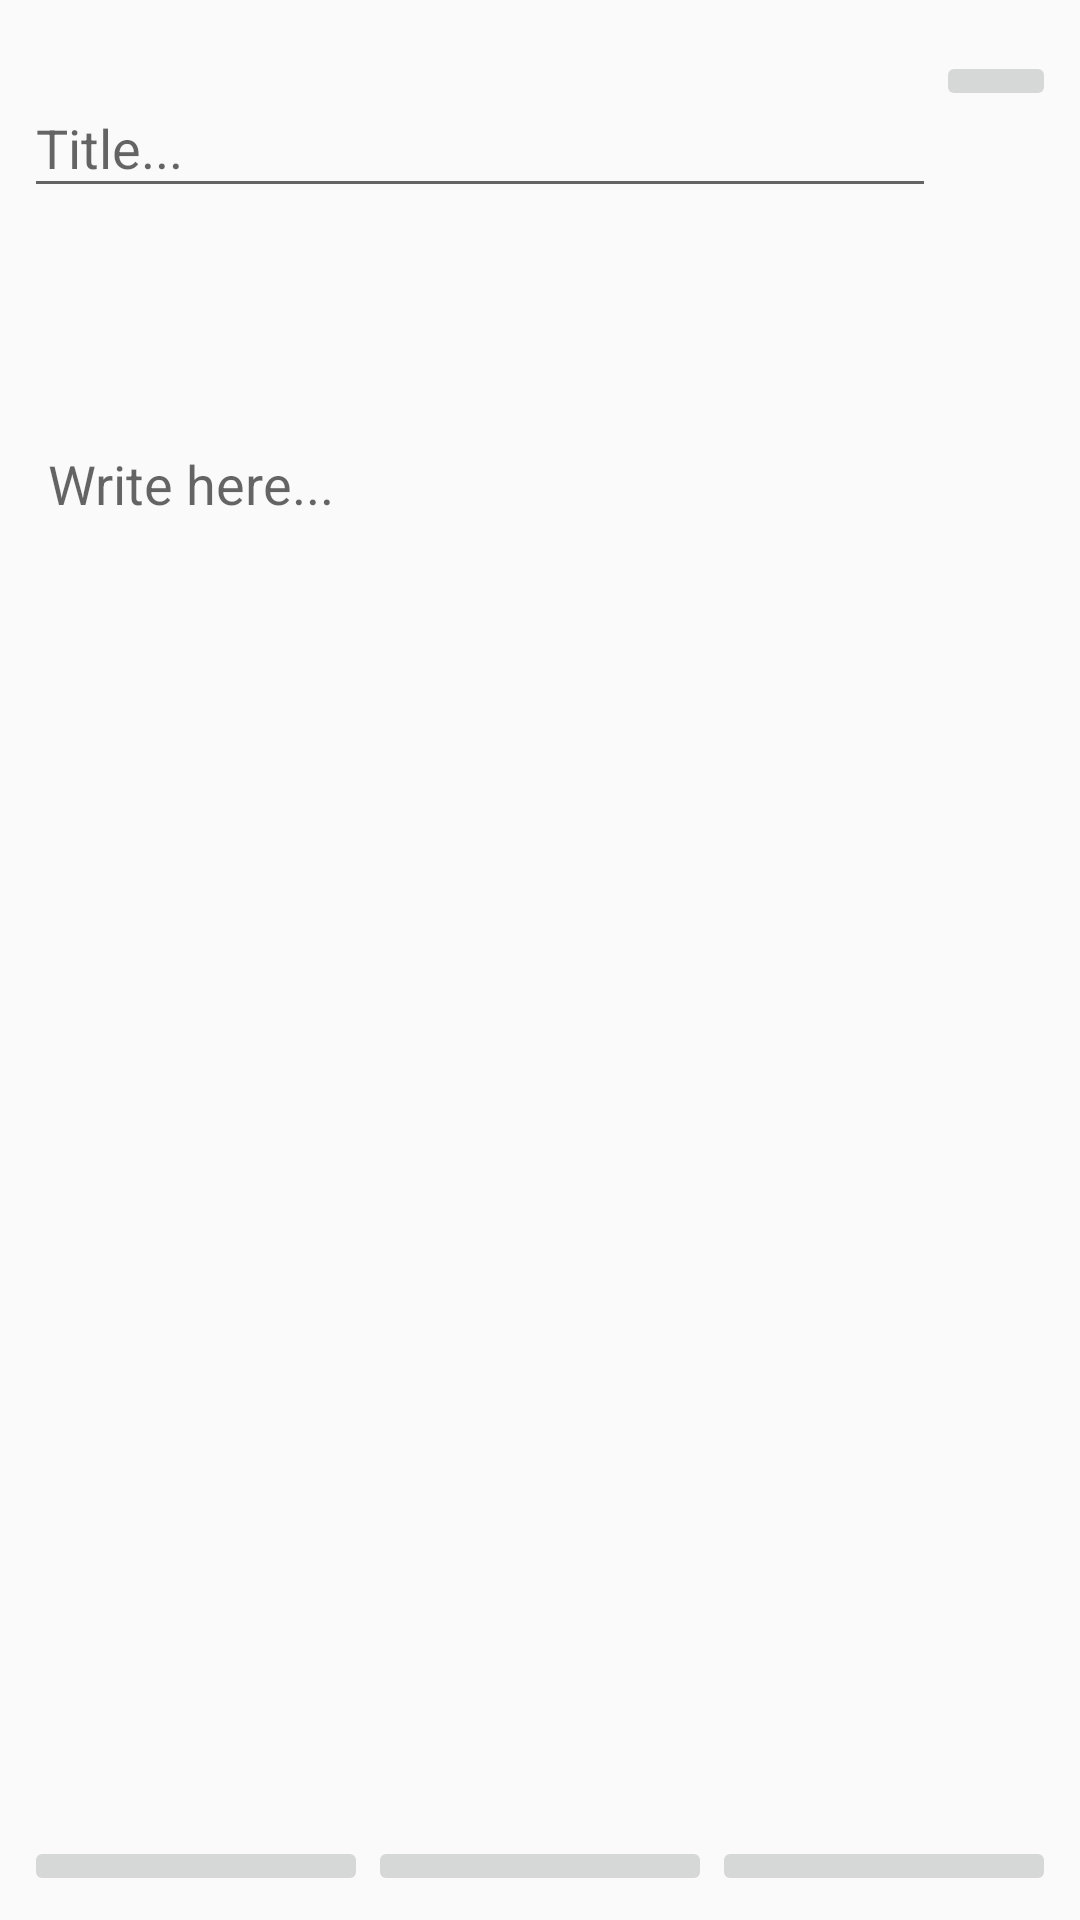

Here is an Android app screen rendered from its layout file. Give the layout XML and the strings, colors and styles it references.
<!-- AndroidManifest.xml: application theme AppTheme -->
<!-- res/layout/activity_make_entry.xml -->
<?xml version="1.0" encoding="utf-8"?>
<android.support.constraint.ConstraintLayout xmlns:android="http://schemas.android.com/apk/res/android"
    xmlns:app="http://schemas.android.com/apk/res-auto"
    xmlns:tools="http://schemas.android.com/tools"
    android:layout_width="match_parent"
    android:layout_height="match_parent"
    tools:context="com.example.chuksy.playground.MakeEntryActivity">

    <LinearLayout
        android:id="@+id/linearLayout"
        android:layout_width="match_parent"
        android:layout_height="100dp"
        android:layout_marginBottom="8dp"
        android:layout_marginEnd="8dp"
        android:layout_marginStart="8dp"
        android:layout_marginTop="8dp"
        android:orientation="horizontal"
        app:layout_constraintBottom_toTopOf="@+id/entryMainContainer"
        app:layout_constraintEnd_toEndOf="parent"
        app:layout_constraintStart_toStartOf="parent"
        app:layout_constraintTop_toTopOf="parent">

        <android.support.design.widget.TextInputLayout
            android:layout_width="304dp"
            android:layout_height="match_parent">

            <android.support.design.widget.TextInputEditText
                android:layout_width="match_parent"
                android:layout_height="wrap_content"
                android:hint="@string/entryTitleHint" />

        </android.support.design.widget.TextInputLayout>

        <ImageButton
            android:id="@+id/imageButton2"
            android:layout_width="wrap_content"
            android:layout_height="wrap_content"
            android:layout_weight="1"
            app:srcCompat="@android:drawable/btn_star_big_on" />

    </LinearLayout>

    <LinearLayout
        android:id="@+id/entryMainContainer"
        android:layout_width="match_parent"
        android:layout_height="470dp"
        android:layout_marginBottom="8dp"
        android:layout_marginEnd="8dp"
        android:layout_marginStart="8dp"
        android:orientation="vertical"
        app:layout_constraintBottom_toTopOf="@+id/linearLayout3"
        app:layout_constraintEnd_toEndOf="parent"
        app:layout_constraintHorizontal_bias="0.0"
        app:layout_constraintStart_toStartOf="parent">

        <EditText
            android:id="@+id/editText"
            android:layout_width="match_parent"
            android:layout_height="match_parent"
            android:layout_marginEnd="8dp"
            android:layout_marginStart="8dp"
            android:layout_marginTop="15dp"
            android:layout_weight="1"
            android:background="@null"
            android:ems="10"
            android:gravity="top"
            android:hint="@string/entryTextHint"
            android:inputType="textMultiLine"
            app:layout_constraintEnd_toEndOf="parent"
            app:layout_constraintHorizontal_bias="0.0"
            app:layout_constraintStart_toStartOf="parent"
            app:layout_constraintTop_toBottomOf="@+id/linearLayout" />

    </LinearLayout>

    <LinearLayout
        android:id="@+id/linearLayout3"
        android:layout_width="match_parent"
        android:layout_height="0dp"
        android:layout_marginBottom="8dp"
        android:layout_marginEnd="8dp"
        android:layout_marginStart="8dp"
        android:layout_weight="1"
        android:orientation="horizontal"
        app:layout_constraintBottom_toBottomOf="parent"
        app:layout_constraintEnd_toEndOf="parent"
        app:layout_constraintStart_toStartOf="parent">

        <ImageButton
            android:id="@+id/imageButton"
            android:layout_width="wrap_content"
            android:layout_height="wrap_content"
            android:layout_weight="1"
            app:srcCompat="@android:drawable/ic_menu_camera" />

        <ImageButton
            android:id="@+id/imageButton3"
            android:layout_width="wrap_content"
            android:layout_height="wrap_content"
            android:layout_weight="1"
            android:onClick="addImage"
            app:srcCompat="@android:drawable/ic_menu_gallery" />

        <ImageButton
            android:id="@+id/imageButton4"
            android:layout_width="wrap_content"
            android:layout_height="wrap_content"
            android:layout_weight="1"
            app:srcCompat="@android:drawable/ic_btn_speak_now" />
    </LinearLayout>

</android.support.constraint.ConstraintLayout>
<!-- resources referenced by this layout -->
<resources>
  <string name="entryTextHint">Write here...</string>
  <string name="entryTitleHint">Title...</string>
  <style name="AppTheme" parent="Theme.AppCompat.Light.DarkActionBar">
          
          <item name="colorPrimary">@color/colorPrimary</item>
          <item name="colorPrimaryDark">@color/colorPrimaryDark</item>
          <item name="colorAccent">@color/colorAccent</item>
      </style>
  <color name="colorPrimary">#3f51b5</color>
  <color name="colorPrimaryDark">#303F9F</color>
  <color name="colorAccent">#ff4081</color>
</resources>
